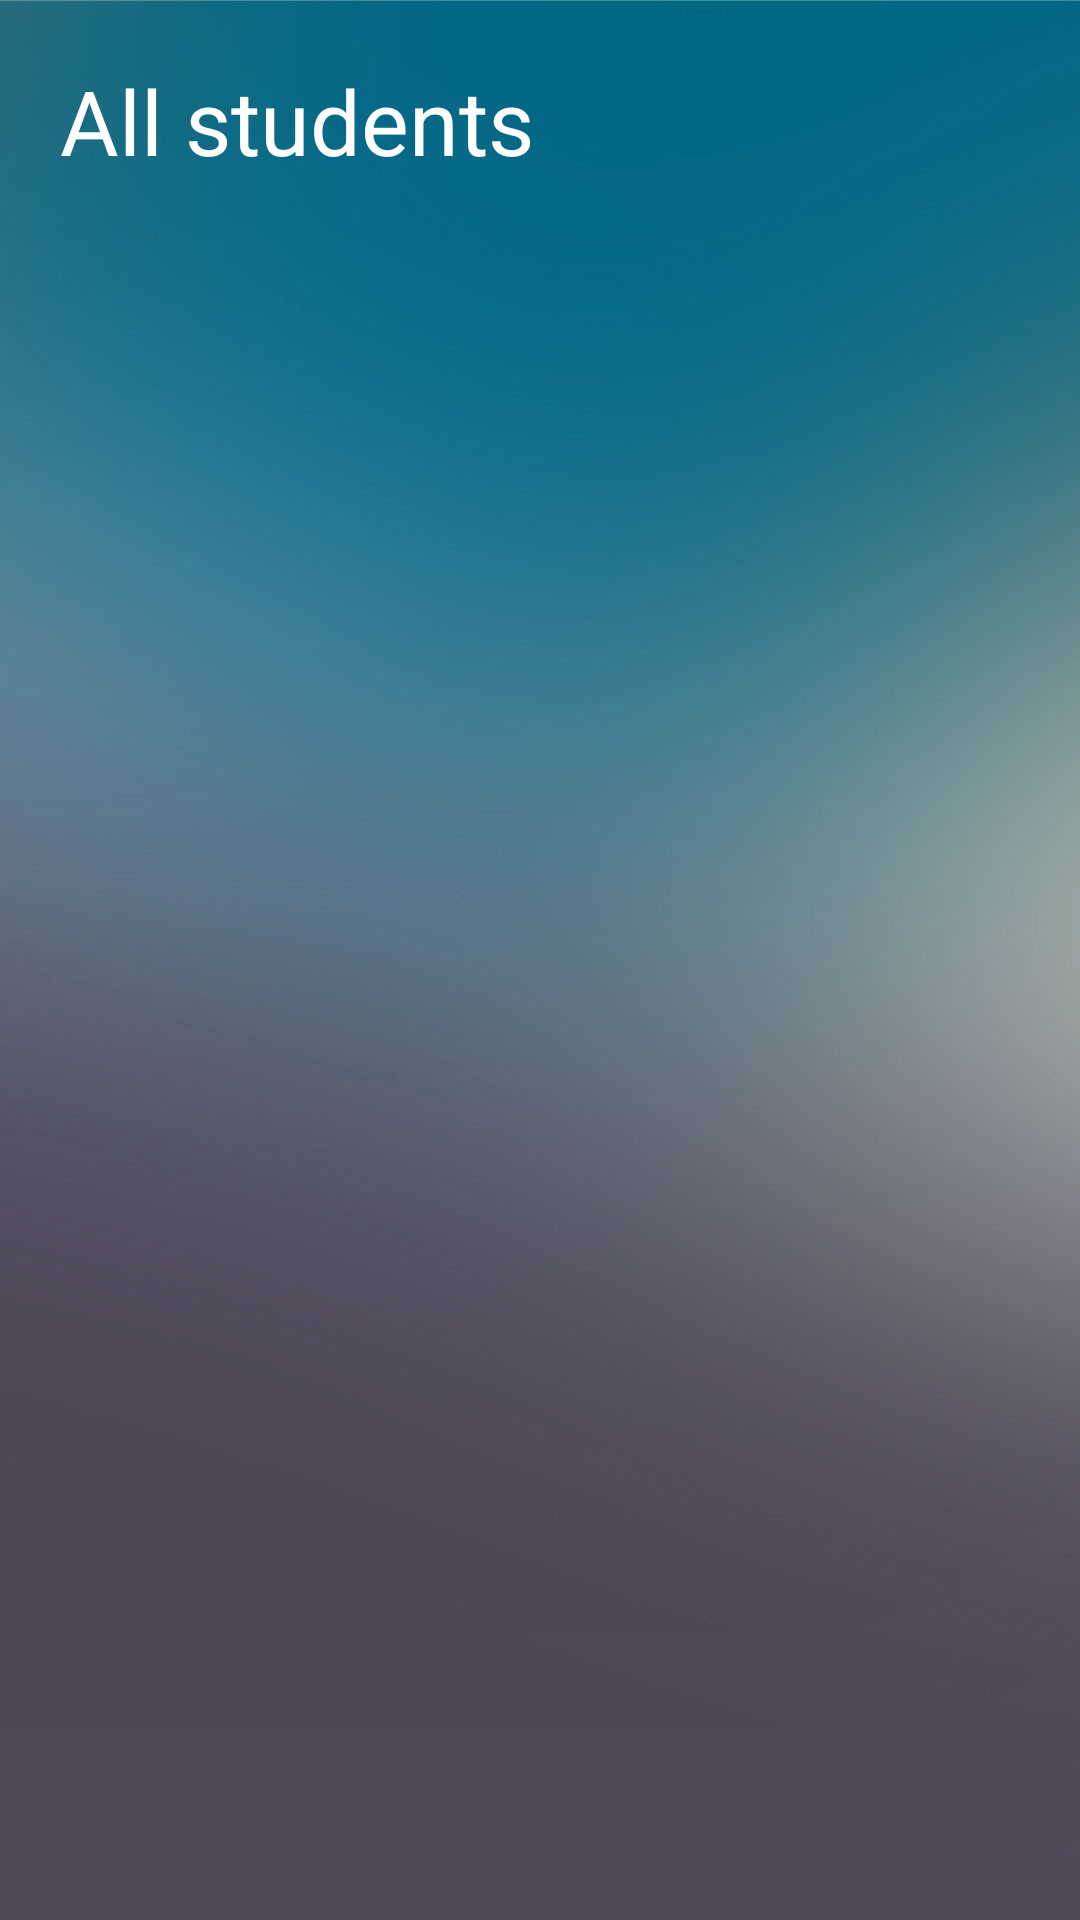

The Android layout XML behind this screen, and the referenced resources:
<!-- AndroidManifest.xml: application theme Theme.Exam -->
<!-- res/layout/activity_student.xml -->
<?xml version="1.0" encoding="utf-8"?>
<LinearLayout xmlns:android="http://schemas.android.com/apk/res/android"
    xmlns:app="http://schemas.android.com/apk/res-auto"
    xmlns:tools="http://schemas.android.com/tools"
    android:layout_width="match_parent"
    android:layout_height="match_parent"
    tools:context=".StudentActivity"
    android:orientation="vertical"
    android:padding="20dp"
    android:background="@drawable/bg"
    >

    <TextView
        android:layout_width="match_parent"
        android:layout_height="wrap_content"
        android:text="All students"
        android:textSize="30dp"
        android:textColor="@color/white"
        />

    <ListView
        android:layout_width="match_parent"
        android:layout_height="match_parent"
        android:id="@+id/listview"
        android:textColor="@color/white"
        />

</LinearLayout>
<!-- resources referenced by this layout -->
<resources>
  <!-- drawable bg: png bitmap (drawable, 305291 bytes) -->
  <style name="Theme.Exam" parent="Theme.MaterialComponents.DayNight.NoActionBar">
          
          <item name="colorPrimary">#07ADF8</item>
          <item name="colorPrimaryVariant">#2C5C6E</item>
          <item name="colorOnPrimary">@color/white</item>
          
          <item name="colorSecondary">@color/teal_200</item>
          <item name="colorSecondaryVariant">@color/teal_700</item>
          <item name="colorOnSecondary">@color/black</item>
          
          <item name="android:statusBarColor">?attr/colorPrimaryVariant</item>
          
      </style>
  <!-- not gathered from this repository: default colours our renderer supplied (Android Studio template values) -->
  <color name="teal_200">#FF03DAC5</color>
  <color name="teal_700">#FF018786</color>
  <color name="black">#FF000000</color>
  <color name="white">#FFFFFFFF</color>
</resources>
